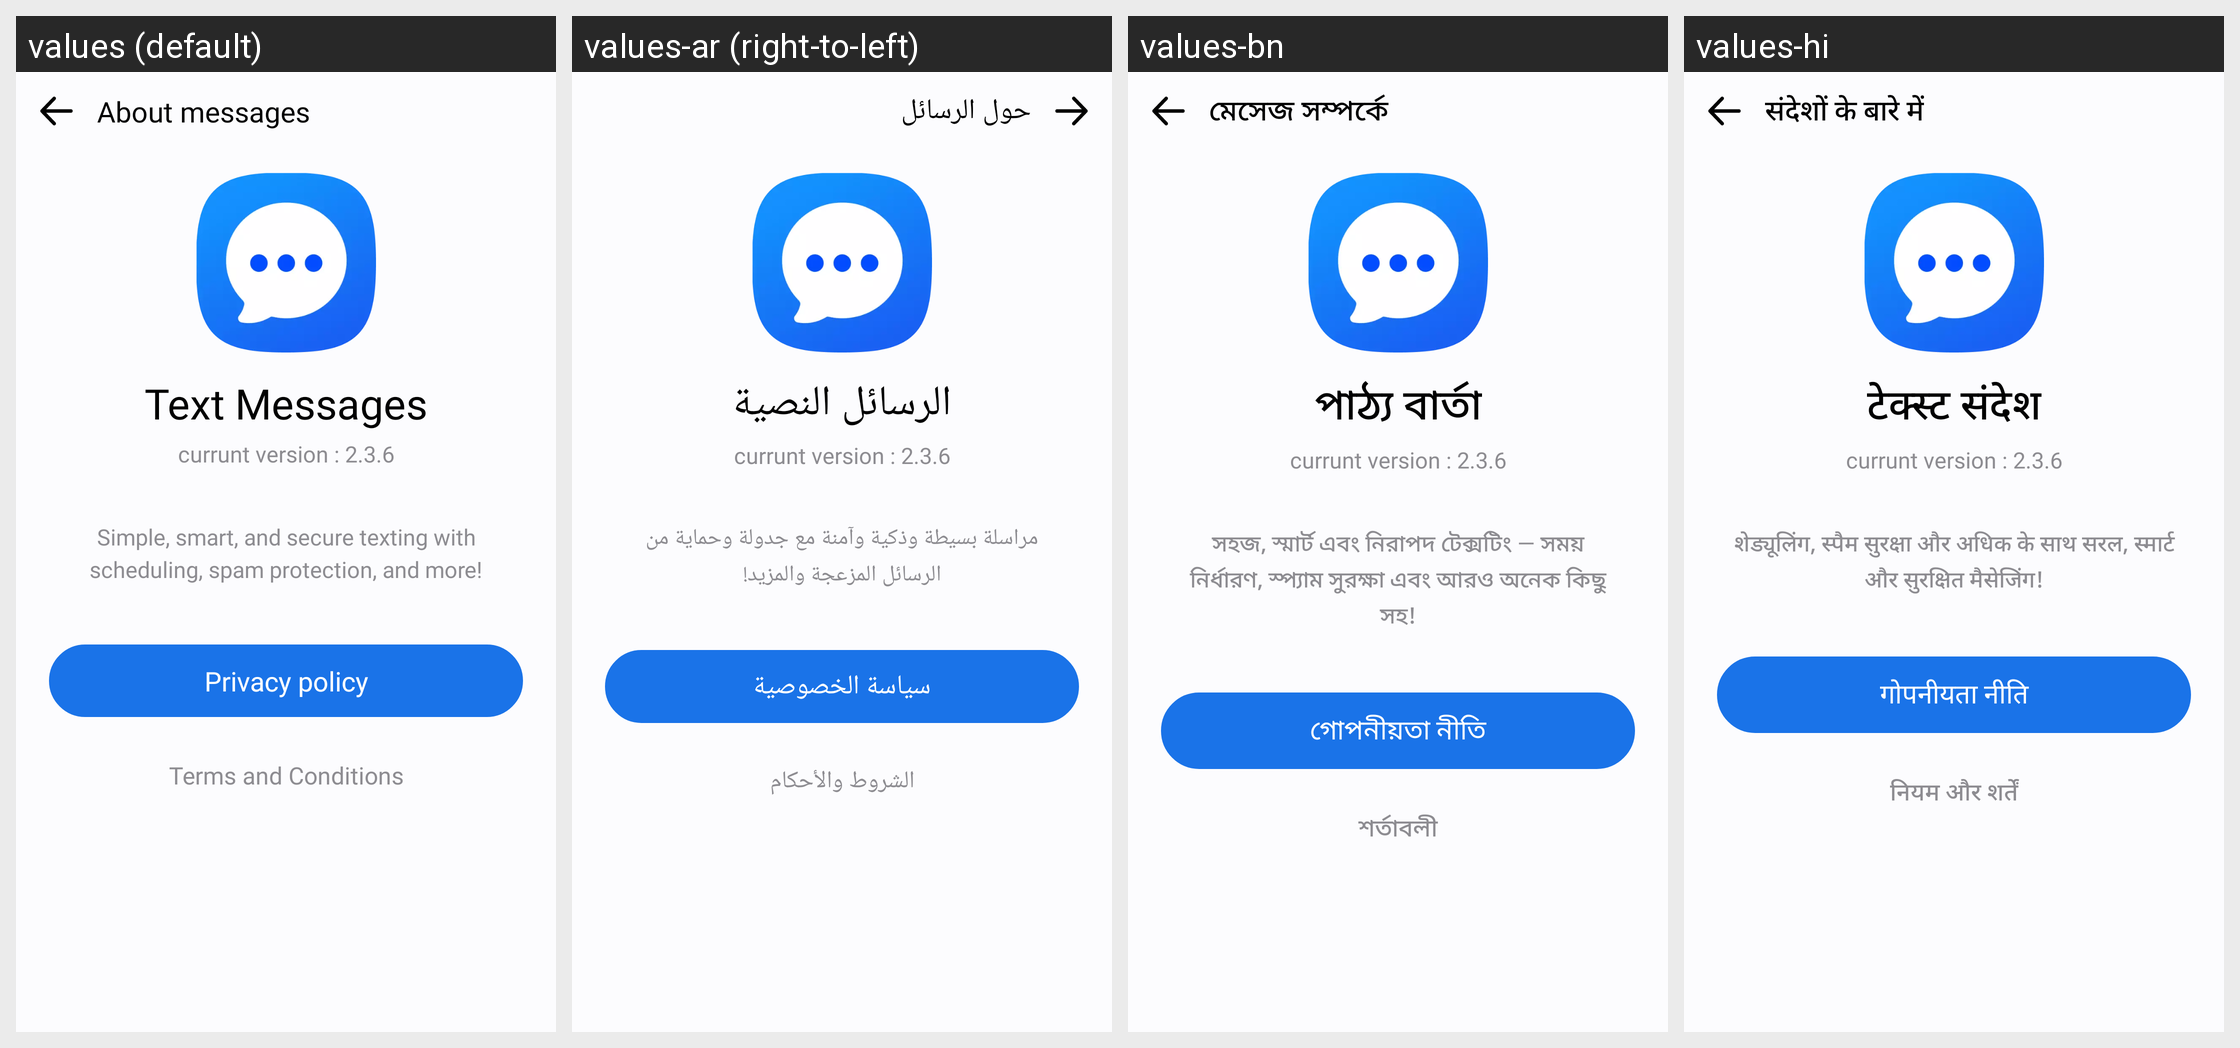

For this localized Android screen grid, give each drawn string resource with its value in every locale shown.
Android screen res/layout/activity_about.xml rendered under 4 locales, left to right: values (default), values-ar (right-to-left), values-bn, values-hi. Device: Nexus 5 (rendered at 1080×1920; each locale shown at half size, 540×960, under a caption strip naming it); theme Theme.MyApplication.
Other locales in the repository, not shown: values-af, values-de, values-es, values-fil, values-fr, values-in, values-it, values-ja, values-ko, values-pl, values-pt, values-ru, values-th, values-tr, values-uk, values-vi, values-zh.
Strings drawn on this screen, with the default value and each locale's value (text and hints the layout hard-codes, and strings that could not be matched under every locale, appear in the picture but are not listed):

about_messages
  values: About messages
  values-ar: حول الرسائل
  values-bn: মেসেজ সম্পর্কে
  values-hi: संदेशों के बारे में

text_messages
  values: Text Messages
  values-ar: الرسائل النصية
  values-bn: পাঠ্য বার্তা
  values-hi: टेक्स्ट संदेश

simple_smart_and_secure
  values: Simple, smart, and secure texting with scheduling, spam protection, and more!
  values-ar: مراسلة بسيطة وذكية وآمنة مع جدولة وحماية من الرسائل المزعجة والمزيد!
  values-bn: সহজ, স্মার্ট এবং নিরাপদ টেক্সটিং — সময় নির্ধারণ, স্প্যাম সুরক্ষা এবং আরও অনেক কিছু সহ!
  values-hi: शेड्यूलिंग, स्पैम सुरक्षा और अधिक के साथ सरल, स्मार्ट और सुरक्षित मैसेजिंग!

privacy_policy
  values: Privacy policy
  values-ar: سياسة الخصوصية
  values-bn: গোপনীয়তা নীতি
  values-hi: गोपनीयता नीति

terms_and_conditions
  values: Terms and Conditions
  values-ar: الشروط والأحكام
  values-bn: শর্তাবলী
  values-hi: नियम और शर्तें
